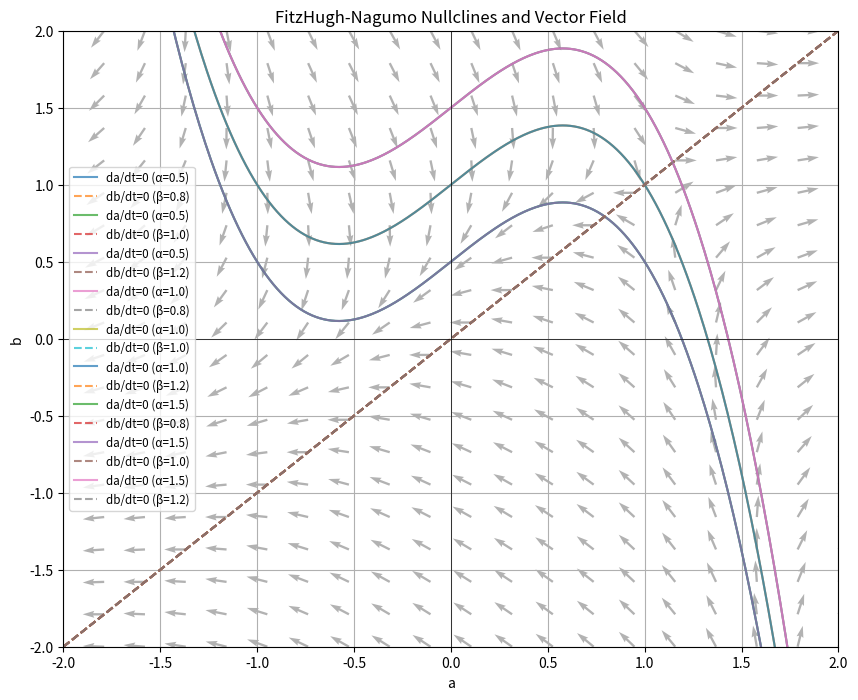

Here is the Python script that generated this plot:
import numpy as np
import matplotlib.pyplot as plt

# Parameters
alpha_vals = [0.5, 1.0, 1.5]  # Different values of alpha
beta_vals = [0.8, 1.0, 1.2]   # Different values of beta

# Range for a and b
a_vals = np.linspace(-2, 2, 400)
a_grid, b_grid = np.meshgrid(np.linspace(-2, 2, 20), np.linspace(-2, 2, 20))

# Vector field equations
def da_dt(a, b, alpha):
    return b - a + a**3 - alpha

def db_dt(a, b, beta):
    return -b + beta * a

# Plotting
plt.figure(figsize=(10, 8))

# Loop over alpha and beta values
for alpha in alpha_vals:
    for beta in beta_vals:
        # Nullclines
        b_nullcline1 = a_vals - a_vals**3 + alpha  # da/dt = 0
        b_nullcline2 = a_vals                      # db/dt = 0

        # Plot nullclines
        plt.plot(a_vals, b_nullcline1, label=f"da/dt=0 (α={alpha})", linestyle='-', alpha=0.7)
        plt.plot(a_vals, b_nullcline2, label=f"db/dt=0 (β={beta})", linestyle='--', alpha=0.7)

# Compute vector field
u = da_dt(a_grid, b_grid, alpha=1.0)  # Example alpha
v = db_dt(a_grid, b_grid, beta=1.0)  # Example beta
norm = np.sqrt(u**2 + v**2)  # Normalize vectors
u, v = u / norm, v / norm

# Plot vector field
plt.quiver(a_grid, b_grid, u, v, color='gray', alpha=0.6)

# Final plot adjustments
plt.xlabel('a')
plt.ylabel('b')
plt.title('FitzHugh-Nagumo Nullclines and Vector Field')
plt.legend(loc='best', fontsize='small')
plt.grid(True)
plt.axhline(0, color='black', linewidth=0.5)
plt.axvline(0, color='black', linewidth=0.5)
plt.xlim(-2, 2)
plt.ylim(-2, 2)
plt.show()
